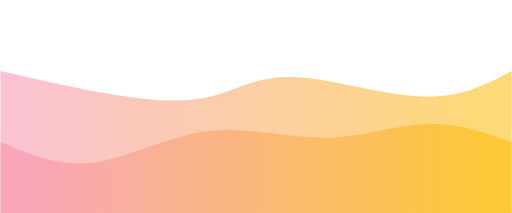
t = 0.00 s
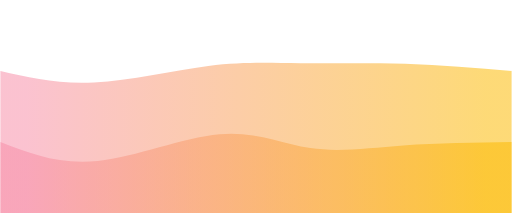
t = 0.75 s
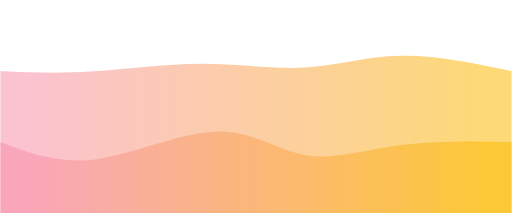
t = 1.25 s
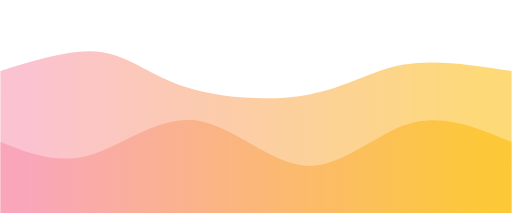
t = 2.00 s
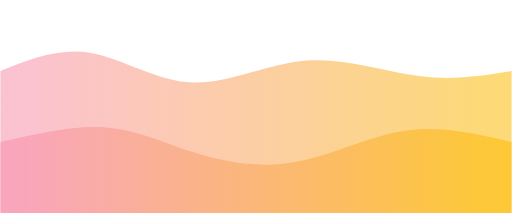
t = 2.75 s
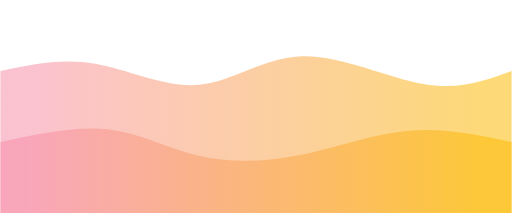
t = 3.25 s

The animated SVG that drew these frames (rendered in a browser with its animation timeline set to each time). Animation: 2 CSS @keyframes rules; one cycle of 4.00 s, repeats indefinitely.

<svg width="100%" height="100%" id="svg" viewBox="0 0 1440 600" xmlns="http://www.w3.org/2000/svg" class="transition duration-300 ease-in-out delay-150"><style>
          .path-0{
            animation:pathAnim-0 4s;
            animation-timing-function: linear;
            animation-iteration-count: infinite;
          }
          @keyframes pathAnim-0{
            0%{
              d: path("M 0,600 C 0,600 0,200 0,200 C 116.40191387559813,226.60287081339715 232.80382775119625,253.2057416267943 334,269 C 435.19617224880375,284.7942583732057 521.1866028708133,289.7799043062201 593,272 C 664.8133971291867,254.2200956937799 722.4497607655502,213.67464114832532 825,217 C 927.5502392344498,220.32535885167468 1075.0143540669858,267.5215311004785 1185,272 C 1294.9856459330142,276.4784688995215 1367.492822966507,238.23923444976074 1440,200 C 1440,200 1440,600 1440,600 Z");
            }
            25%{
              d: path("M 0,600 C 0,600 0,200 0,200 C 69.07177033492826,216.03827751196172 138.14354066985652,232.07655502392345 240,220 C 341.8564593301435,207.92344497607655 476.4976076555023,167.73205741626793 583,157 C 689.5023923444977,146.26794258373207 767.8660287081342,164.99521531100478 852,165 C 936.1339712918658,165.00478468899522 1026.0382775119617,146.28708133971293 1125,149 C 1223.9617224880383,151.71291866028707 1331.9808612440193,175.85645933014354 1440,200 C 1440,200 1440,600 1440,600 Z");
            }
            50%{
              d: path("M 0,600 C 0,600 0,200 0,200 C 102.8133971291866,167.6937799043062 205.6267942583732,135.38755980861242 286,147 C 366.3732057416268,158.61244019138758 424.3062200956938,214.14354066985646 524,246 C 623.6937799043062,277.85645933014354 765.1483253588517,286.0382775119617 871,266 C 976.8516746411483,245.96172248803825 1047.1004784688994,197.70334928229664 1136,182 C 1224.8995215311006,166.29665071770336 1332.4497607655503,183.14832535885168 1440,200 C 1440,200 1440,600 1440,600 Z");
            }
            75%{
              d: path("M 0,600 C 0,600 0,200 0,200 C 76.39234449760767,166.61244019138758 152.78468899521533,133.22488038277513 245,150 C 337.21531100478467,166.77511961722487 445.2535885167463,233.71291866028707 548,228 C 650.7464114832537,222.28708133971293 748.2009569377992,143.92344497607658 859,139 C 969.7990430622008,134.07655502392342 1093.9425837320573,202.5933014354067 1193,225 C 1292.0574162679427,247.4066985645933 1366.0287081339713,223.70334928229664 1440,200 C 1440,200 1440,600 1440,600 Z");
            }
            100%{
              d: path("M 0,600 C 0,600 0,200 0,200 C 116.40191387559813,226.60287081339715 232.80382775119625,253.2057416267943 334,269 C 435.19617224880375,284.7942583732057 521.1866028708133,289.7799043062201 593,272 C 664.8133971291867,254.2200956937799 722.4497607655502,213.67464114832532 825,217 C 927.5502392344498,220.32535885167468 1075.0143540669858,267.5215311004785 1185,272 C 1294.9856459330142,276.4784688995215 1367.492822966507,238.23923444976074 1440,200 C 1440,200 1440,600 1440,600 Z");
            }
          }</style><defs><linearGradient id="gradient" x1="0%" y1="50%" x2="100%" y2="50%"><stop offset="5%" stop-color="#f78da788"></stop><stop offset="95%" stop-color="#fcb90088"></stop></linearGradient></defs><path d="M 0,600 C 0,600 0,200 0,200 C 116.40191387559813,226.60287081339715 232.80382775119625,253.2057416267943 334,269 C 435.19617224880375,284.7942583732057 521.1866028708133,289.7799043062201 593,272 C 664.8133971291867,254.2200956937799 722.4497607655502,213.67464114832532 825,217 C 927.5502392344498,220.32535885167468 1075.0143540669858,267.5215311004785 1185,272 C 1294.9856459330142,276.4784688995215 1367.492822966507,238.23923444976074 1440,200 C 1440,200 1440,600 1440,600 Z" stroke="none" stroke-width="0" fill="url(#gradient)" class="transition-all duration-300 ease-in-out delay-150 path-0"></path><style>
          .path-1{
            animation:pathAnim-1 4s;
            animation-timing-function: linear;
            animation-iteration-count: infinite;
          }
          @keyframes pathAnim-1{
            0%{
              d: path("M 0,600 C 0,600 0,400 0,400 C 83.72248803827753,435.4162679425838 167.44497607655506,470.8325358851675 264,458 C 360.55502392344494,445.1674641148325 469.9425837320574,384.0861244019138 582,370 C 694.0574162679426,355.9138755980862 808.7846889952153,388.82296650717706 913,388 C 1017.2153110047847,387.17703349282294 1110.9186602870814,352.62200956937795 1197,349 C 1283.0813397129186,345.37799043062205 1361.5406698564593,372.688995215311 1440,400 C 1440,400 1440,600 1440,600 Z");
            }
            25%{
              d: path("M 0,600 C 0,600 0,400 0,400 C 82.70813397129186,431.3397129186603 165.41626794258372,462.6794258373206 277,452 C 388.5837320574163,441.3205741626794 529.0430622009569,388.622009569378 629,381 C 728.9569377990431,373.377990430622 788.4114832535885,410.8325358851675 860,427 C 931.5885167464115,443.1674641148325 1015.311004784689,438.0478468899521 1114,430 C 1212.688995215311,421.9521531100479 1326.3444976076555,410.97607655502395 1440,400 C 1440,400 1440,600 1440,600 Z");
            }
            50%{
              d: path("M 0,600 C 0,600 0,400 0,400 C 79.88516746411483,431.6459330143541 159.77033492822966,463.29186602870817 251,437 C 342.22966507177034,410.70813397129183 444.8038277511962,326.4784688995215 549,339 C 653.1961722488038,351.5215311004785 759.0143540669858,460.7942583732058 860,467 C 960.9856459330142,473.2057416267942 1057.138755980861,376.3444976076555 1153,348 C 1248.861244019139,319.6555023923445 1344.4306220095696,359.82775119617224 1440,400 C 1440,400 1440,600 1440,600 Z");
            }
            75%{
              d: path("M 0,600 C 0,600 0,400 0,400 C 113.35885167464113,357.42583732057415 226.71770334928226,314.85167464114835 316,333 C 405.28229665071774,351.14832535885165 470.48803827751203,430.01913875598086 551,462 C 631.511961722488,493.98086124401914 727.33014354067,479.0717703349282 827,452 C 926.66985645933,424.9282296650718 1030.1913875598086,385.6937799043062 1133,375 C 1235.8086124401914,364.3062200956938 1337.9043062200958,382.1531100478469 1440,400 C 1440,400 1440,600 1440,600 Z");
            }
            100%{
              d: path("M 0,600 C 0,600 0,400 0,400 C 83.72248803827753,435.4162679425838 167.44497607655506,470.8325358851675 264,458 C 360.55502392344494,445.1674641148325 469.9425837320574,384.0861244019138 582,370 C 694.0574162679426,355.9138755980862 808.7846889952153,388.82296650717706 913,388 C 1017.2153110047847,387.17703349282294 1110.9186602870814,352.62200956937795 1197,349 C 1283.0813397129186,345.37799043062205 1361.5406698564593,372.688995215311 1440,400 C 1440,400 1440,600 1440,600 Z");
            }
          }</style><defs><linearGradient id="gradient" x1="0%" y1="50%" x2="100%" y2="50%"><stop offset="5%" stop-color="#f78da7ff"></stop><stop offset="95%" stop-color="#fcb900ff"></stop></linearGradient></defs><path d="M 0,600 C 0,600 0,400 0,400 C 83.72248803827753,435.4162679425838 167.44497607655506,470.8325358851675 264,458 C 360.55502392344494,445.1674641148325 469.9425837320574,384.0861244019138 582,370 C 694.0574162679426,355.9138755980862 808.7846889952153,388.82296650717706 913,388 C 1017.2153110047847,387.17703349282294 1110.9186602870814,352.62200956937795 1197,349 C 1283.0813397129186,345.37799043062205 1361.5406698564593,372.688995215311 1440,400 C 1440,400 1440,600 1440,600 Z" stroke="none" stroke-width="0" fill="url(#gradient)" class="transition-all duration-300 ease-in-out delay-150 path-1"></path></svg>